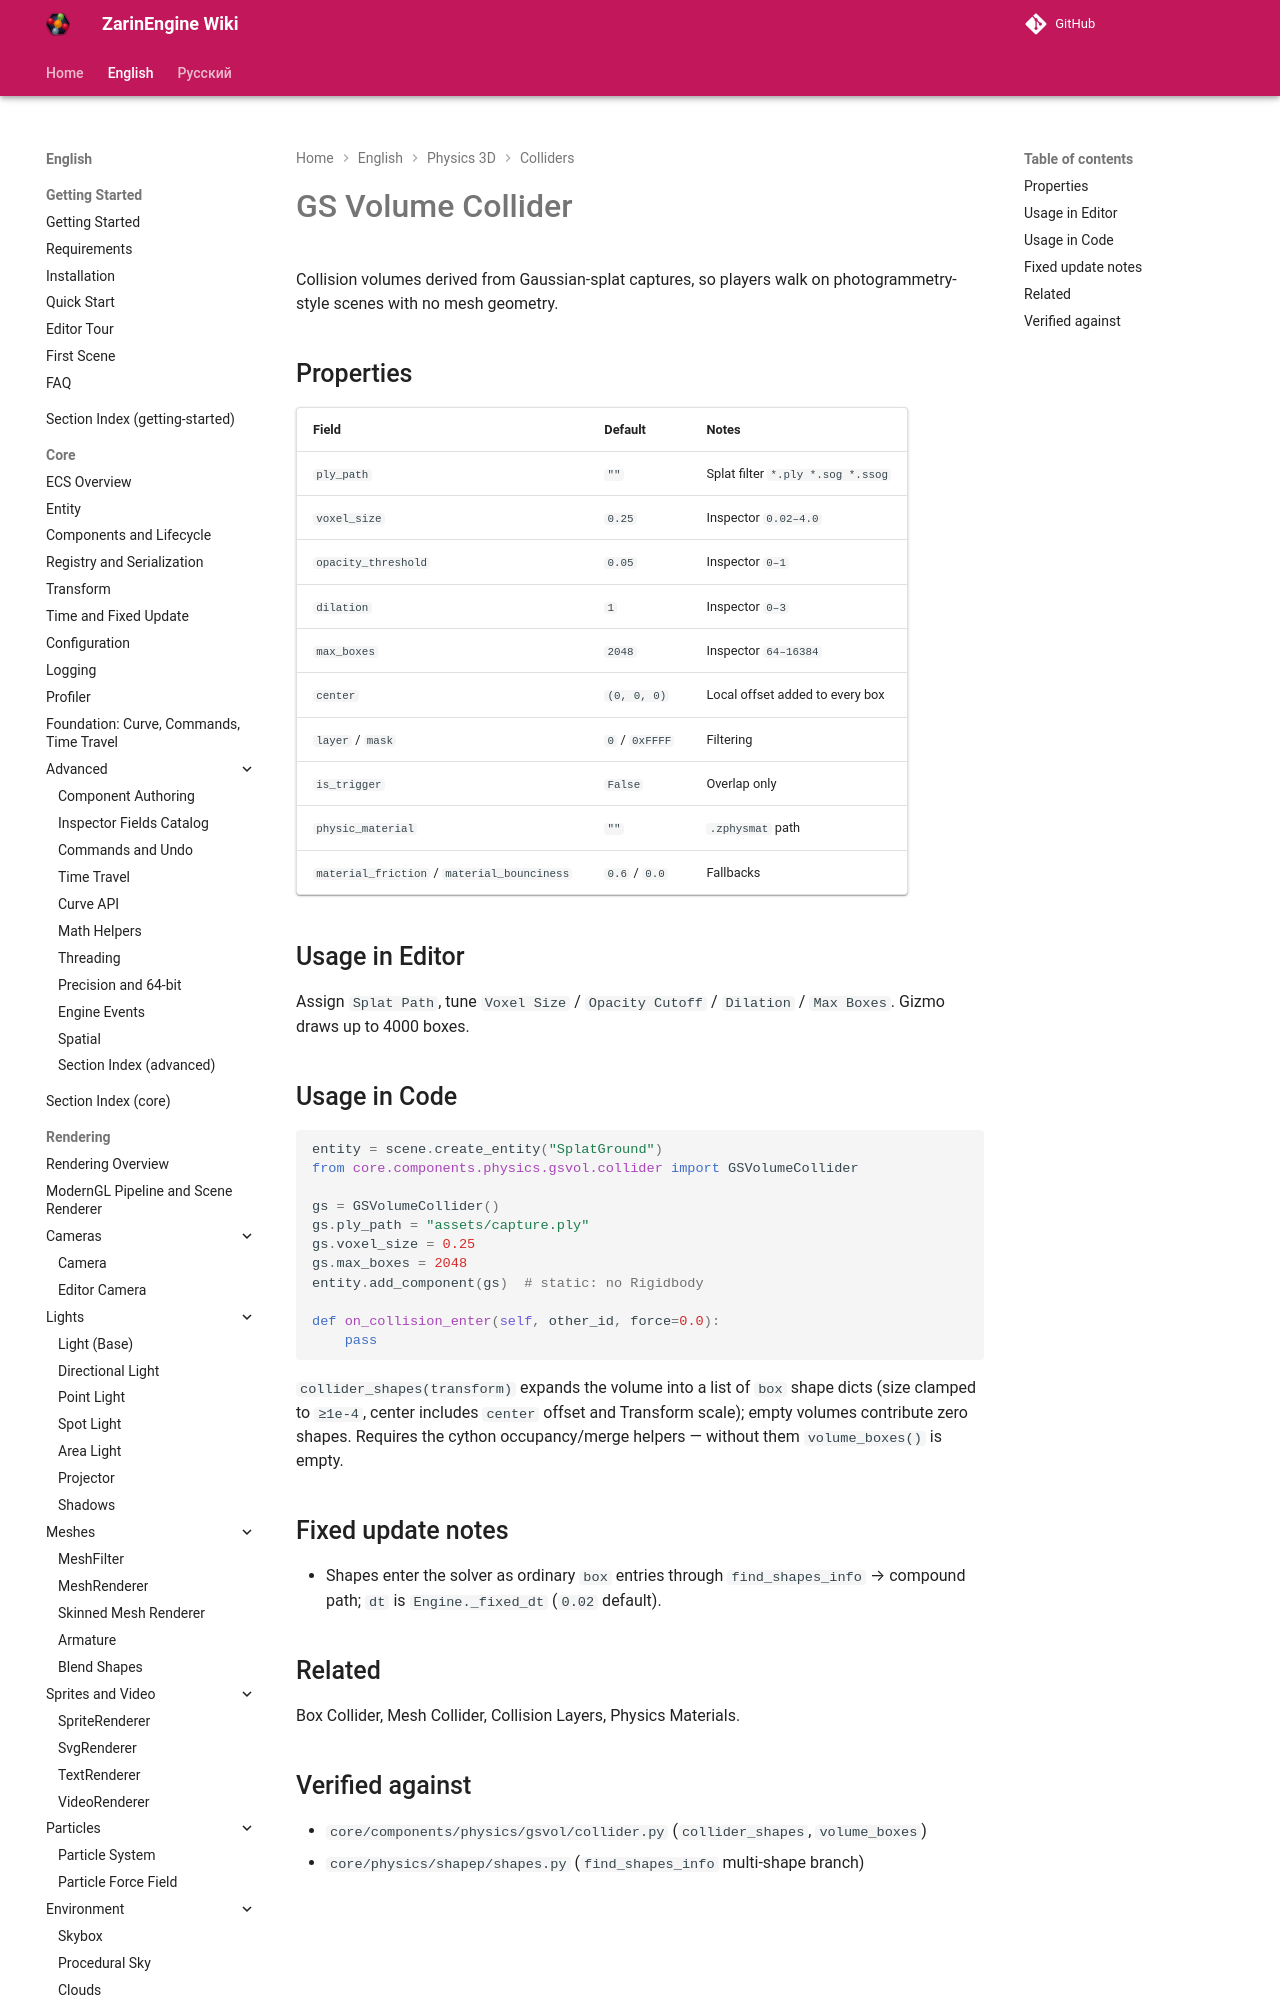

repository: EgorKonstrukt/ZarinEngineWiki · page: en/physics-3d/gs-volume-collider/index.html · generator: mkdocs

# GS Volume Collider

Collision volumes derived from Gaussian-splat captures, so players walk on photogrammetry-style scenes with no mesh geometry.

## Properties

| Field | Default | Notes |
|---|---|---|
| `ply_path` | `""` | Splat filter `*.ply *.sog *.ssog` |
| `voxel_size` | `0.25` | Inspector `0.02–4.0` |
| `opacity_threshold` | `0.05` | Inspector `0–1` |
| `dilation` | `1
